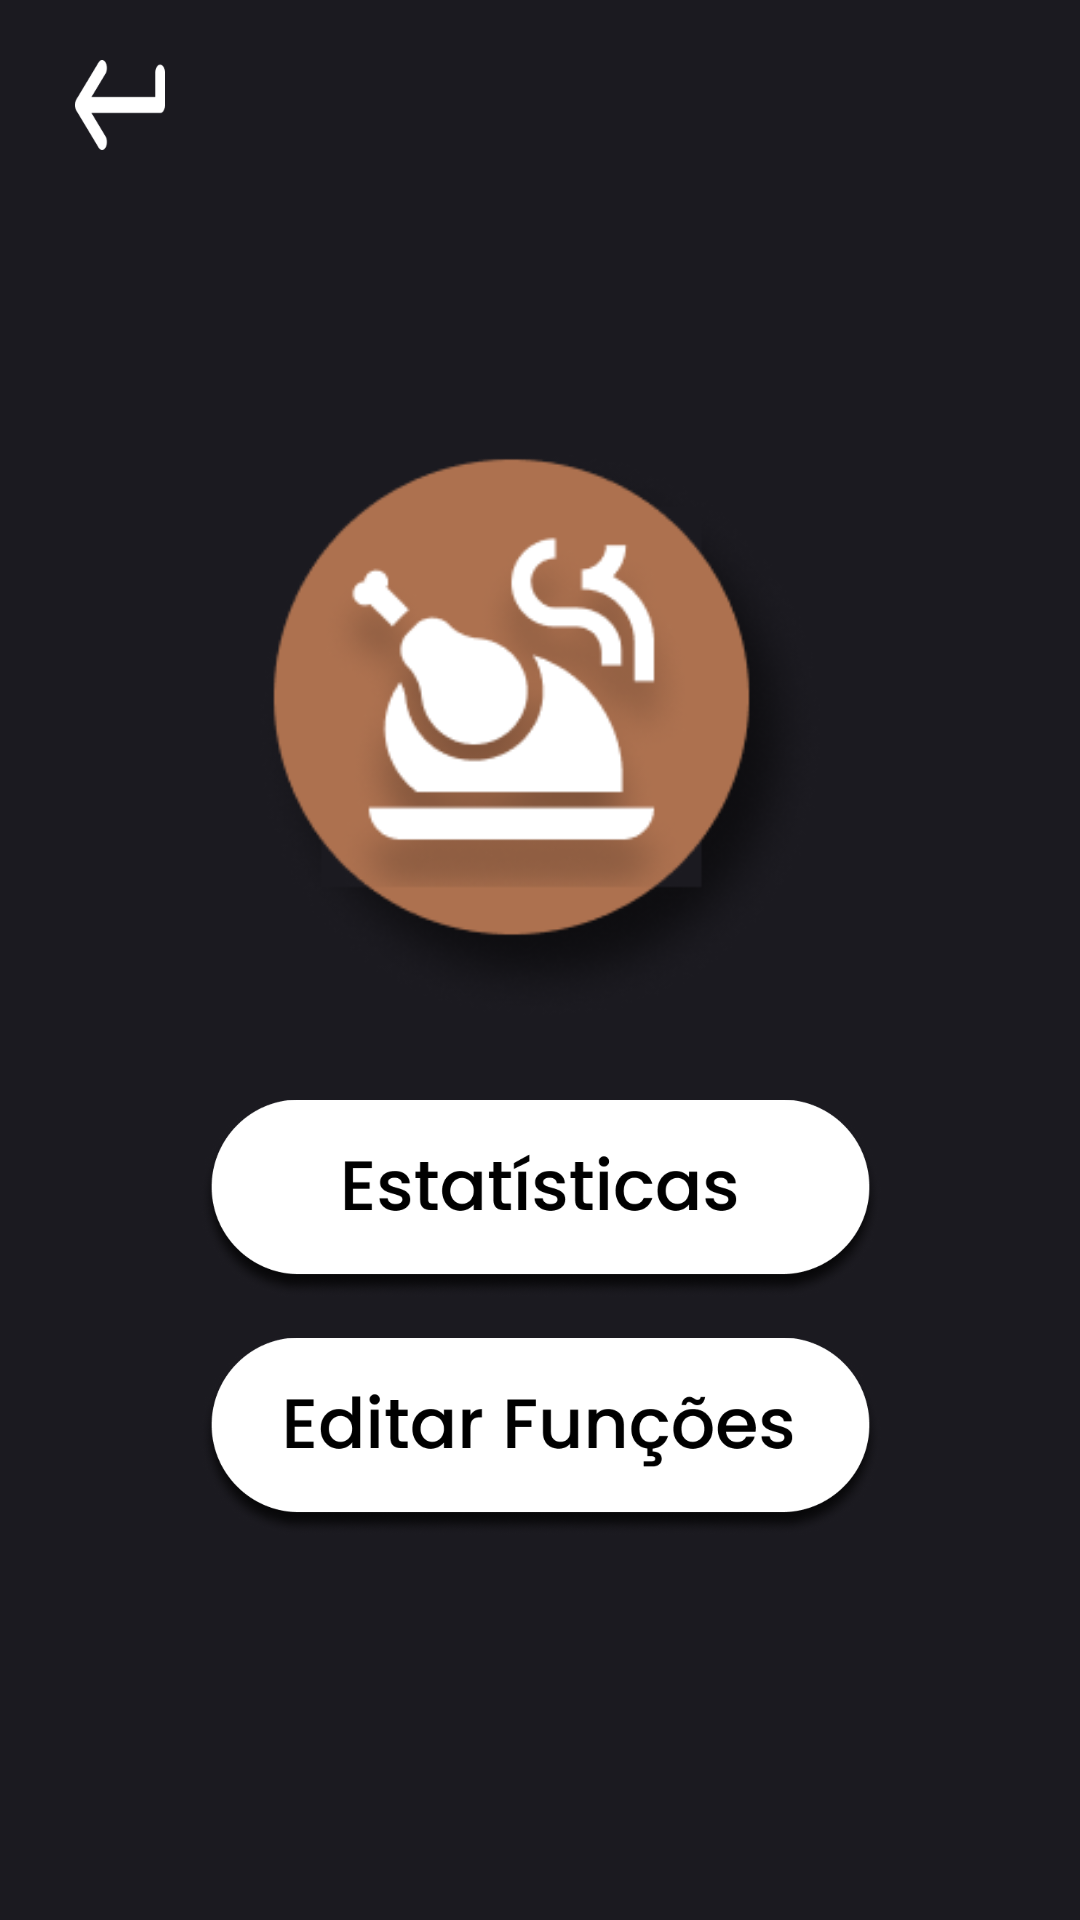

The Android layout XML behind this screen, and the referenced resources:
<!-- AndroidManifest.xml: application theme Theme.HealthBoost -->
<!-- res/layout/activity_food_menu.xml -->
<?xml version="1.0" encoding="utf-8"?>
<androidx.constraintlayout.widget.ConstraintLayout xmlns:android="http://schemas.android.com/apk/res/android"
    xmlns:app="http://schemas.android.com/apk/res-auto"
    xmlns:tools="http://schemas.android.com/tools"
    android:layout_width="match_parent"
    android:layout_height="match_parent"
    android:background="@color/background"
    tools:context=".FoodMenu">

    <ImageView
        android:id="@+id/food_icon"
        android:layout_width="190dp"
        android:layout_height="190dp"
        android:layout_marginTop="150dp"
        app:layout_constraintEnd_toEndOf="parent"
        app:layout_constraintStart_toStartOf="parent"
        app:layout_constraintTop_toTopOf="parent"
        app:srcCompat="@drawable/food_icon" />

    <ImageView
        android:id="@+id/stats"
        android:layout_width="227dp"
        android:layout_height="119dp"
        app:layout_constraintEnd_toEndOf="parent"
        app:layout_constraintStart_toStartOf="parent"
        app:layout_constraintTop_toBottomOf="@id/food_icon"
        app:srcCompat="@drawable/estatistica_button" />

    <ImageView
        android:id="@+id/config"
        android:layout_width="227dp"
        android:layout_height="119dp"
        android:layout_marginTop="-40dp"
        app:layout_constraintEnd_toEndOf="parent"
        app:layout_constraintStart_toStartOf="parent"
        app:layout_constraintTop_toBottomOf="@id/stats"
        app:srcCompat="@drawable/edit_button" />

    <ImageView
        android:id="@+id/return_icon"
        android:layout_width="40dp"
        android:layout_height="30dp"
        android:layout_marginStart="20dp"
        android:layout_marginTop="20dp"
        app:layout_constraintStart_toStartOf="parent"
        app:layout_constraintTop_toTopOf="parent"
        app:srcCompat="@drawable/return_icon" />

</androidx.constraintlayout.widget.ConstraintLayout>
<!-- resources referenced by this layout -->
<resources>
  <color name="background">#1B1A20</color>
  <!-- drawable edit_button: png bitmap (drawable, 40820 bytes) -->
  <!-- drawable estatistica_button: png bitmap (drawable, 39397 bytes) -->
  <!-- drawable food_icon: png bitmap (drawable, 33808 bytes) -->
  <!-- drawable return_icon: png bitmap (drawable, 1143 bytes) -->
  <style name="Theme.HealthBoost" parent="Base.Theme.HealthBoost" />
  <style name="Base.Theme.HealthBoost" parent="Theme.Material3.DayNight.NoActionBar">
          
          <item name="colorPrimary">@color/background</item>
      </style>
</resources>
